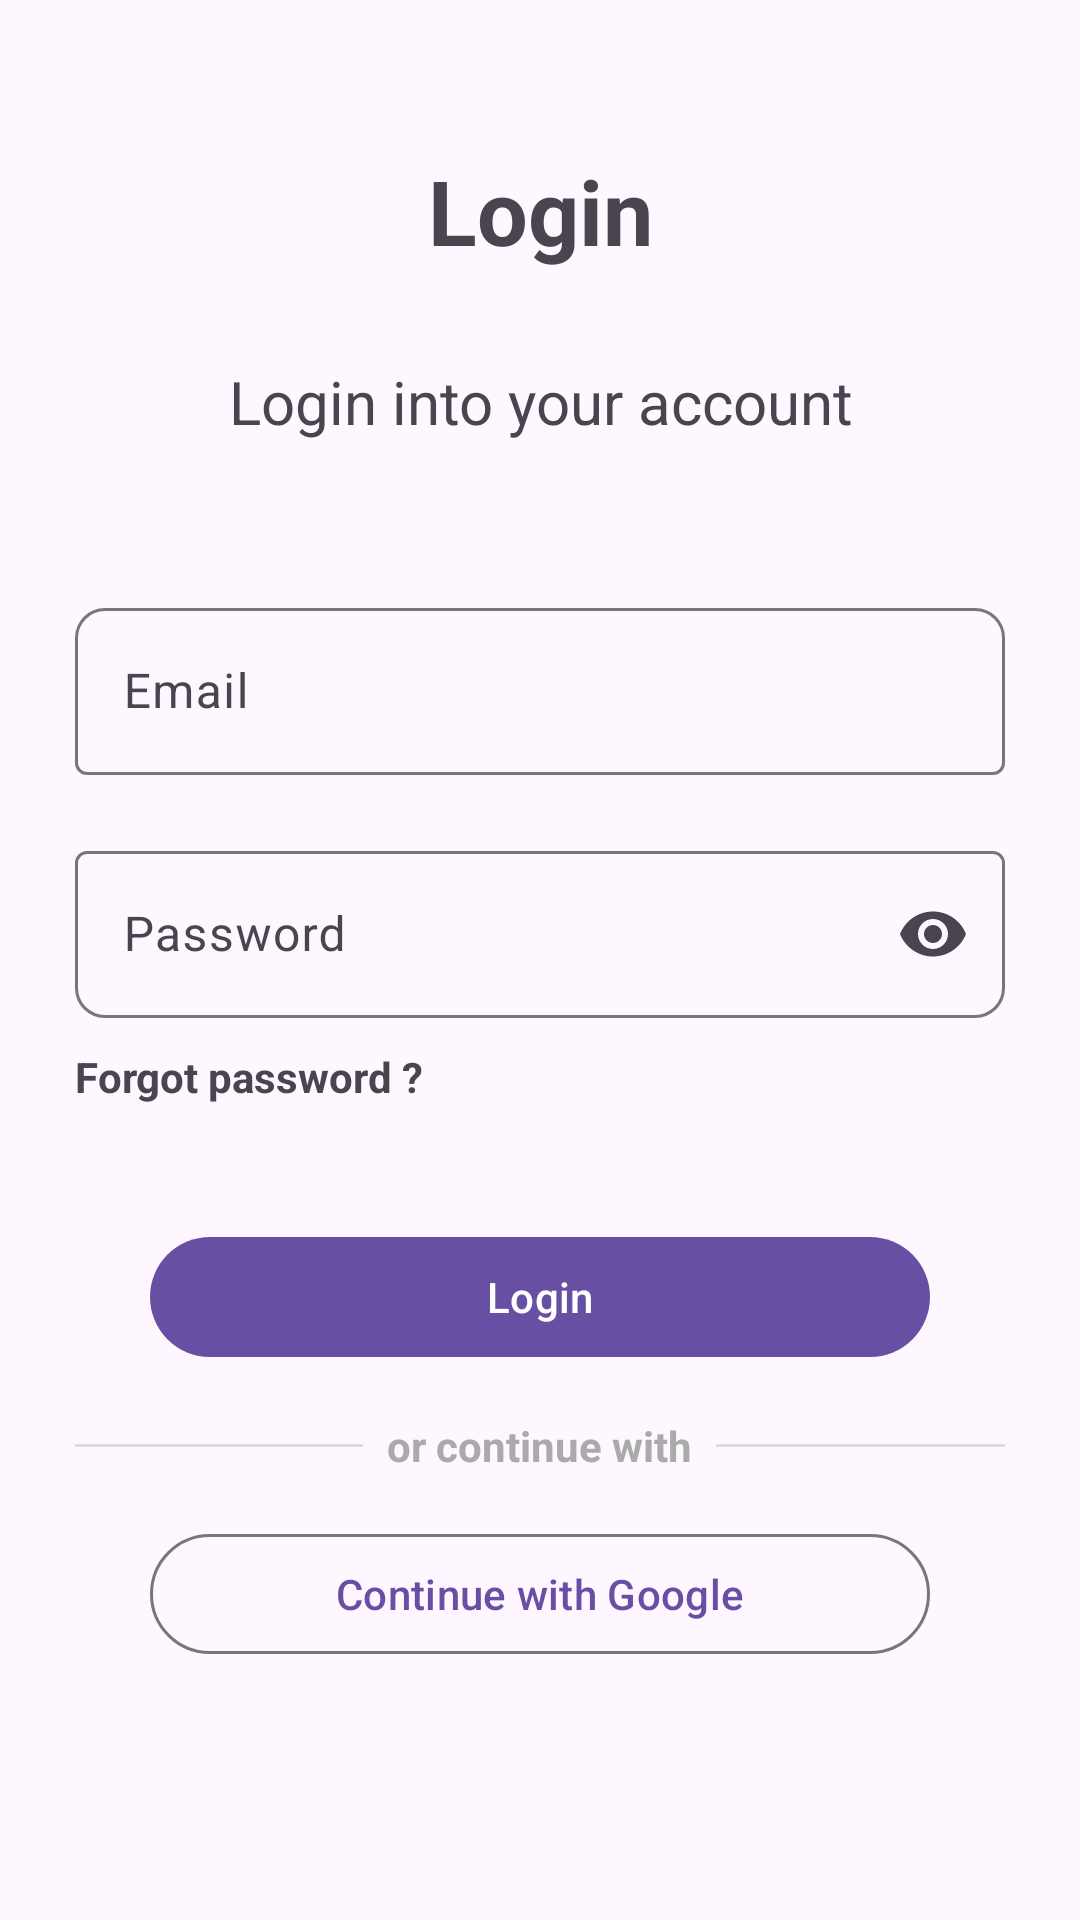

Here is an Android app screen rendered from its layout file. Give the layout XML and the strings, colors and styles it references.
<!-- AndroidManifest.xml: application theme Theme.KnowMe -->
<!-- res/layout/fragment_sign_in.xml -->
<?xml version="1.0" encoding="utf-8"?>
<androidx.constraintlayout.widget.ConstraintLayout
    xmlns:android="http://schemas.android.com/apk/res/android"
    xmlns:app="http://schemas.android.com/apk/res-auto"
    android:layout_width="match_parent"
    android:layout_height="match_parent">

    <com.google.android.material.textview.MaterialTextView
        android:id="@+id/tvSignInLogin"
        android:text="Login"
        android:textSize="30sp"
        android:textStyle="bold"
        android:layout_marginTop="50dp"
        android:layout_width="wrap_content"
        android:layout_height="wrap_content"
        app:layout_constraintStart_toStartOf="parent"
        app:layout_constraintEnd_toEndOf="parent"
        app:layout_constraintTop_toTopOf="parent"/>


    <com.google.android.material.textview.MaterialTextView
        android:text="Login into your account"
        android:id="@+id/tvSignInMsg"
        android:layout_marginTop="30dp"
        android:textSize="20sp"
        android:textAlignment="center"
        android:layout_marginHorizontal="25dp"
        android:layout_width="wrap_content"
        android:layout_height="wrap_content"
        app:layout_constraintStart_toStartOf="parent"
        app:layout_constraintEnd_toEndOf="parent"
        app:layout_constraintTop_toBottomOf="@id/tvSignInLogin"/>


    <LinearLayout
        android:layout_marginTop="50dp"
        android:paddingHorizontal="25dp"
        android:layout_width="match_parent"
        android:layout_height="wrap_content"
        android:orientation="vertical"
        app:layout_constraintTop_toBottomOf="@id/tvSignInMsg">

        <com.google.android.material.textfield.TextInputLayout
            app:startIconDrawable="@drawable/ic_email"
            android:layout_width="match_parent"
            android:layout_height="wrap_content"
            app:boxCornerRadiusTopStart="10dp"
            app:boxCornerRadiusTopEnd="10dp">

            <com.google.android.material.textfield.TextInputEditText
                android:inputType="textEmailAddress"
                android:id="@+id/etSignInEmail"
                android:hint="Email"
                android:layout_width="match_parent"
                android:layout_height="wrap_content" />
        </com.google.android.material.textfield.TextInputLayout>

        <com.google.android.material.textfield.TextInputLayout
            app:startIconDrawable="@drawable/ic_lock"
            app:endIconMode="password_toggle"
            android:layout_marginTop="20dp"
            android:layout_width="match_parent"
            android:layout_height="wrap_content"
            app:boxCornerRadiusBottomStart="10dp"
            app:boxCornerRadiusBottomEnd="10dp">

            <com.google.android.material.textfield.TextInputEditText
                android:inputType="textPassword"
                android:id="@+id/etSignInPass"
                android:hint="Password"
                android:layout_width="match_parent"
                android:layout_height="wrap_content" />
        </com.google.android.material.textfield.TextInputLayout>

        <com.google.android.material.textview.MaterialTextView
            android:id="@+id/btnSignInForget"
            android:textStyle="bold"
            android:layout_marginTop="10dp"
            android:layout_gravity="start"
            android:text="Forgot password ?"
            android:layout_width="wrap_content"
            android:layout_height="wrap_content"/>

        <com.google.android.material.button.MaterialButton
            android:text="Login"
            android:layout_marginTop="40dp"
            android:layout_marginHorizontal="25dp"
            android:id="@+id/btnSignInLogin"
            android:layout_width="match_parent"
            android:layout_height="wrap_content"/>

        <LinearLayout
            android:layout_width="match_parent"
            android:layout_height="wrap_content"
            android:orientation="horizontal"
            android:layout_marginTop="16dp"
            android:gravity="center_vertical">

            <View
                android:layout_width="0dp"
                android:layout_height="1dp"
                android:layout_weight="1"
                android:background="?android:attr/listDivider" />

            <TextView
                android:layout_width="wrap_content"
                android:layout_height="wrap_content"
                android:paddingStart="8dp"
                android:paddingEnd="8dp"
                android:text="or continue with"
                android:textColor="@android:color/darker_gray"
                android:textStyle="bold" />

            <View
                android:layout_width="0dp"
                android:layout_height="1dp"
                android:layout_weight="1"
                android:background="?android:attr/listDivider" />

        </LinearLayout>

        <com.google.android.material.button.MaterialButton
            style="@style/Widget.Material3.Button.OutlinedButton"
            android:text="Continue with Google"
            android:layout_marginTop="16dp"
            android:layout_marginHorizontal="25dp"
            android:id="@+id/btnSignInGoogle"
            android:layout_width="match_parent"
            android:layout_height="wrap_content"/>

        <com.google.android.material.textview.MaterialTextView
            android:id="@+id/btnSignInGoSignUp"
            android:layout_marginTop="25dp"
            android:layout_gravity="center"
            android:text=""
            android:layout_width="wrap_content"
            android:layout_height="wrap_content"/>

    </LinearLayout>

</androidx.constraintlayout.widget.ConstraintLayout>
<!-- resources referenced by this layout -->
<resources>
  <style name="Theme.KnowMe" parent="Base.Theme.KnowMe" />
  <style name="Base.Theme.KnowMe" parent="Theme.Material3.DayNight.NoActionBar">
          
          
          <item name="android:windowActivityTransitions">true</item>
      </style>
</resources>
